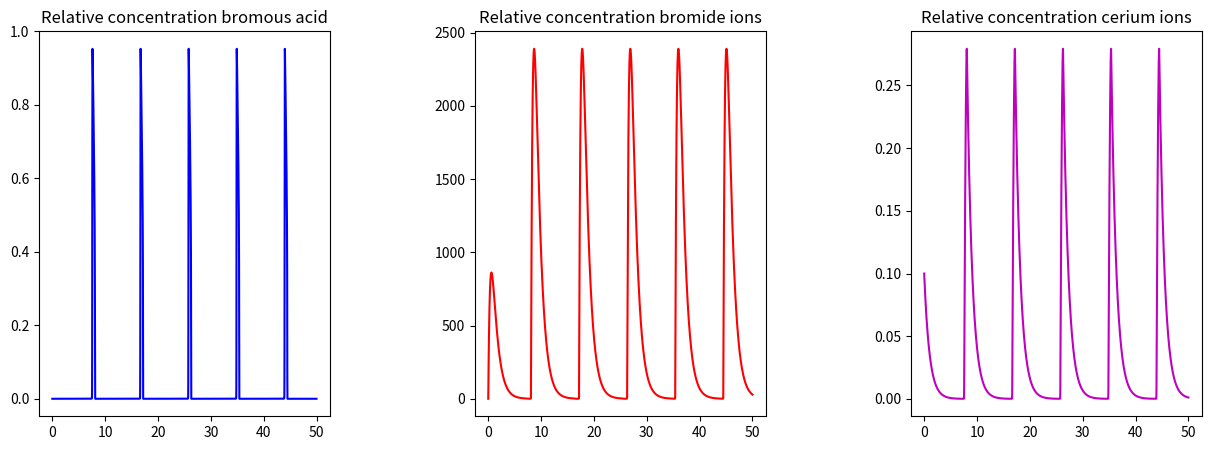

The matplotlib source for this figure:
# Program 8c: The Belousov-Zhabotinski Reaction. See Figure 8.16.
# Plotting time series for a 3-dimensional ODE.

import numpy as np
from scipy.integrate import odeint
import matplotlib.pyplot as plt

# B_Z parameters and initial conditions.
q, f, eps, delta = 3.1746e-5, 1, 0.0099, 2.4802e-5
x0, y0, z0 = 0, 0, 0.1

# Maximum time point and total number of time points.
tmax, n = 50, 10000

def bz_reaction(X, t, q, f, eps, delta):
    x, y, z = X
    dx = (q*y - x*y + x*(1-x)) / eps
    dy = (-q*y - x*y + f*z) / delta
    dz = x-z
    return (dx, dy, dz)

t = np.linspace(0, tmax, n)
f = odeint(bz_reaction, (x0, y0, z0), t, args=((q, f, eps, delta)))
x, y, z = f.T

# Plot time series.
fig = plt.figure(figsize=(15, 5))
fig.subplots_adjust(wspace=0.5, hspace=0.3)
ax1 = fig.add_subplot(1, 3, 1)
ax1.set_title('Relative concentration bromous acid', fontsize=12)
ax2 = fig.add_subplot(1, 3, 2)
ax2.set_title('Relative concentration bromide ions', fontsize=12)
ax3 = fig.add_subplot(1, 3, 3)
ax3.set_title('Relative concentration cerium ions', fontsize=12)

ax1.plot(t, x, 'b-')
ax2.plot(t, y, 'r-')
ax3.plot(t, z, 'm-')

plt.show()
